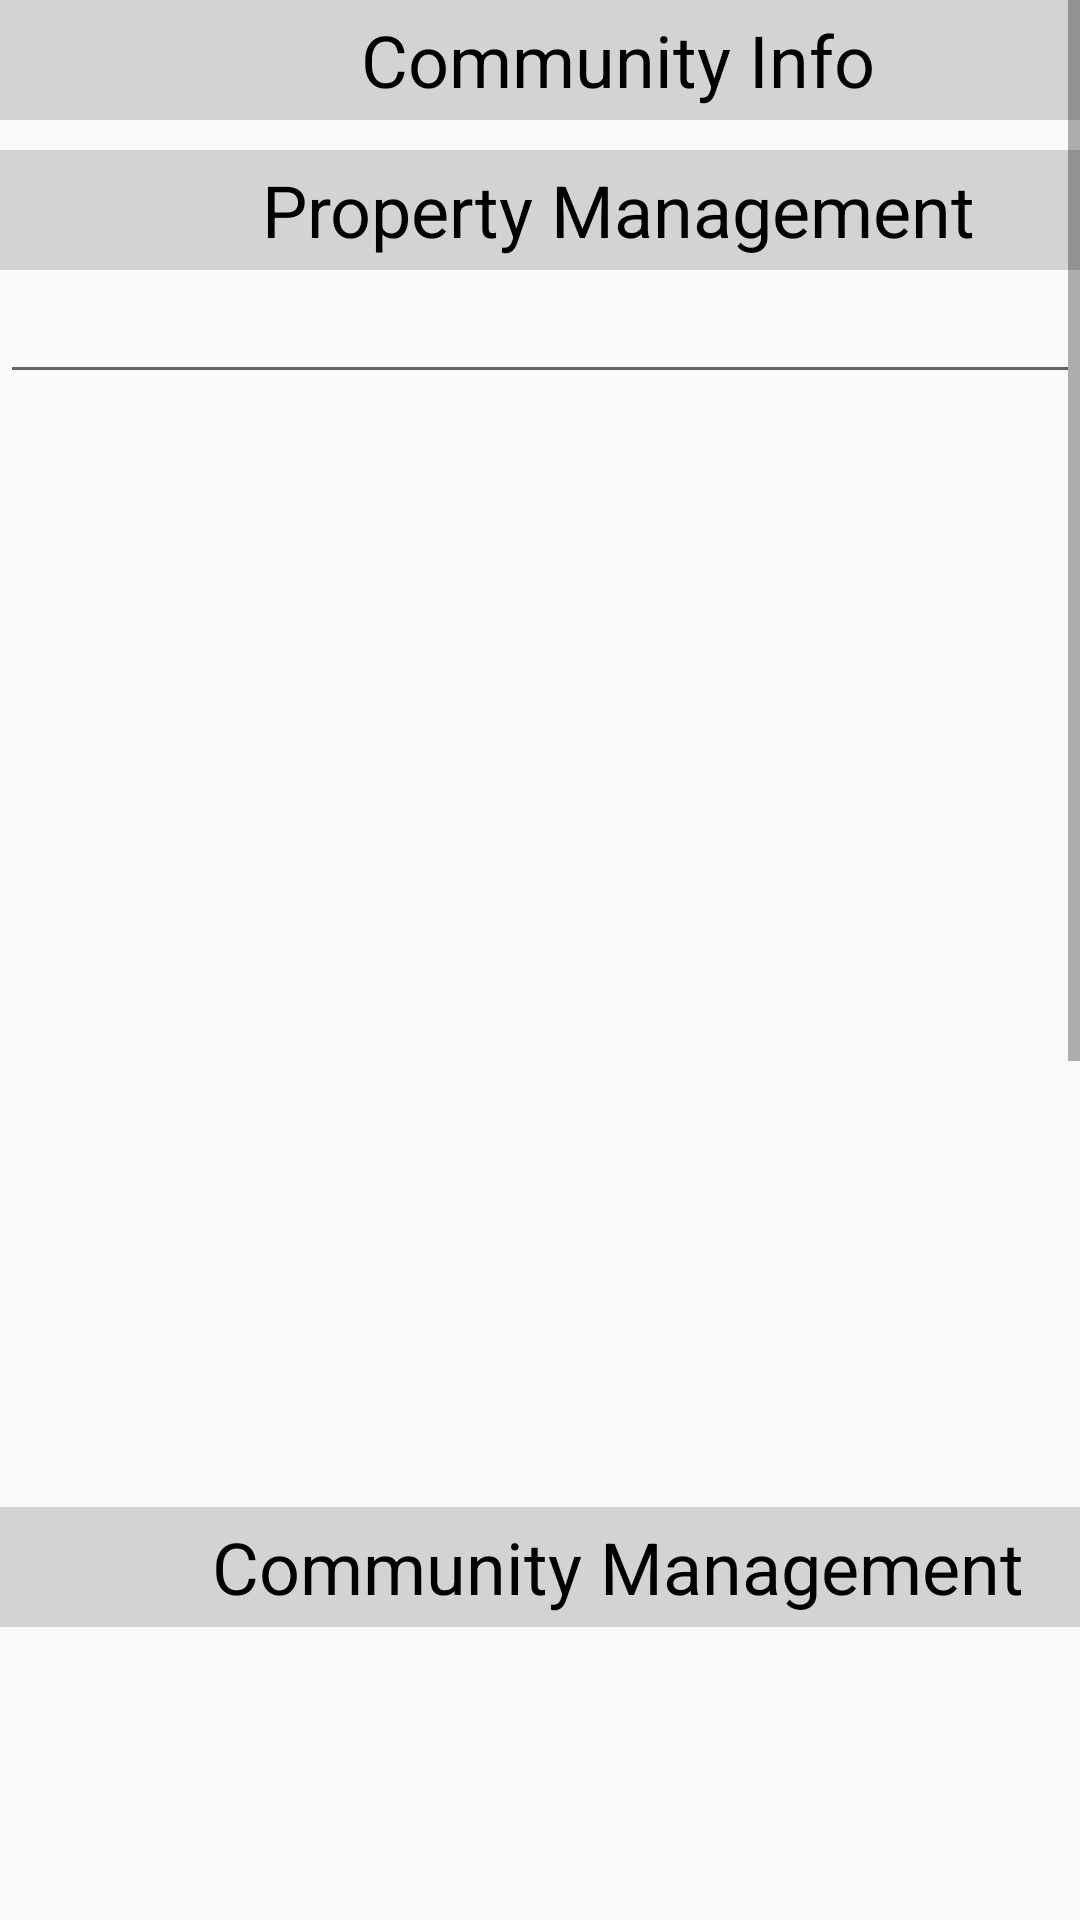

Layout XML and referenced resources for this Android screen:
<!-- AndroidManifest.xml: application theme Theme.Summit_Properties_App -->
<!-- res/layout/activity_contact_info.xml -->
<?xml version="1.0" encoding="utf-8"?>
<RelativeLayout xmlns:android="http://schemas.android.com/apk/res/android"
    xmlns:app="http://schemas.android.com/apk/res-auto"
    xmlns:tools="http://schemas.android.com/tools"
    android:layout_width="match_parent"
    android:layout_height="match_parent"
    tools:context=".activities.ContactInfoActivity">

    <ScrollView
        android:layout_width="match_parent"
        android:layout_height="match_parent"
        tools:layout_editor_absoluteX="0dp"
        tools:layout_editor_absoluteY="0dp">

        <LinearLayout
            android:layout_width="match_parent"
            android:layout_height="wrap_content"
            android:orientation="vertical">

            <TextView
                android:id="@+id/txt_headingCommunityInfo"
                android:layout_width="412dp"
                android:layout_height="40dp"
                android:background="@color/lightGrey"
                android:gravity="center"
                android:text="@string/txt_headingCommunityInfo"
                android:textColor="@color/black"
                android:textSize="24sp" />

            <TextView
                android:id="@+id/txt_headingPropertyManagement"
                android:layout_width="412dp"
                android:layout_height="40dp"
                android:layout_marginTop="10dp"
                android:background="@color/lightGrey"
                android:gravity="center"
                android:text="@string/txt_headingPropertyManagement"
                android:textColor="@color/black"
                android:textSize="24sp" />

            <EditText
                android:id="@+id/edit_text_number"
                android:layout_width="match_parent"
                android:layout_height="wrap_content"
                android:inputType="phone" />

            <ImageView
                android:id="@+id/image_call"
                android:layout_width="86dp"
                android:layout_height="83dp"
                android:src="@drawable/ic_baseline_phone" />

            <TextView
                android:id="@+id/txt_headingCommunityManagement"
                android:layout_width="412dp"
                android:layout_height="40dp"
                android:layout_marginTop="288dp"
                android:background="@color/lightGrey"
                android:gravity="center"
                android:text="@string/txt_headingCommunityManagement"
                android:textColor="@color/black"
                android:textSize="24sp" />

            <TextView
                android:id="@+id/txt_headingImportantContacts"
                android:layout_width="412dp"
                android:layout_height="40dp"
                android:layout_marginTop="576dp"
                android:background="@color/lightGrey"
                android:gravity="center"
                android:text="@string/txt_headingImportantContacts"
                android:textColor="@color/black"
                android:textSize="24sp" />

        </LinearLayout>
    </ScrollView>

</RelativeLayout>
<!-- resources referenced by this layout -->
<resources>
  <color name="black">#FF000000</color>
  <color name="lightGrey">#D3D3D3</color>
  <string name="txt_headingCommunityInfo">Community Info</string>
  <string name="txt_headingCommunityManagement">Community Management</string>
  <string name="txt_headingImportantContacts">Important Contacts</string>
  <string name="txt_headingPropertyManagement">Property Management</string>
  <style name="Theme.Summit_Properties_App" parent="Theme.AppCompat.Light.NoActionBar">
          
          <item name="colorPrimary">@color/purple_500</item>
          <item name="colorPrimaryVariant">@color/purple_700</item>
          <item name="colorOnPrimary">@color/white</item>
          
          <item name="colorSecondary">@color/teal_200</item>
          <item name="colorSecondaryVariant">@color/teal_700</item>
          <item name="colorOnSecondary">@color/black</item>
          
          <item name="android:statusBarColor" tools:targetApi="l">?attr/colorPrimaryVariant</item>
          
      </style>
  <color name="purple_500">#FF6200EE</color>
  <color name="purple_700">#FF3700B3</color>
  <color name="white">#FFFFFFFF</color>
  <color name="teal_200">#FF03DAC5</color>
  <color name="teal_700">#FF018786</color>
</resources>
